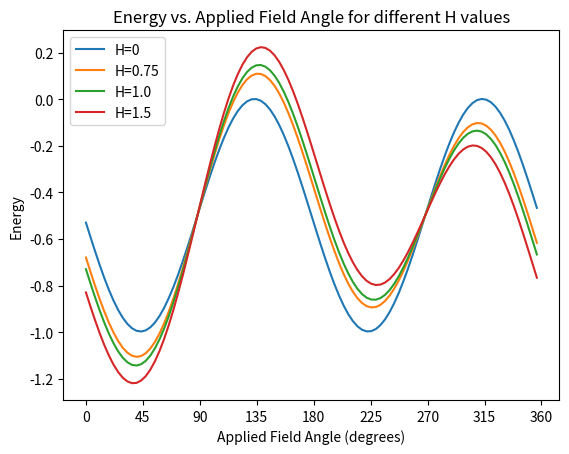

Python code for this plot:
import numpy as np
import math
import matplotlib.pyplot as plt

def calculate_energy_sweep(H, Phi_values, J_AF, M, Ku, K1, anisotropy_axis):
    # Convert angles to radians
    Phi_rad = np.radians(Phi_values)
    
    # Calculate the energy terms
    phi_1 = Phi_rad[:-1]
    phi_2 = Phi_rad[1:]
    
    energy_H = -0.5 * H * M * (np.cos(phi_1) + np.cos(phi_2))
    energy_J_AF = -J_AF * np.cos(phi_1 - phi_2)
    
    # Uniaxial Term
    energy_anis = 0.5 * Ku * (np.sin(Phi_rad[:-1] - anisotropy_axis) ** 2 + np.sin(Phi_rad[1:] - anisotropy_axis) ** 2)
    energy_total = energy_H + energy_J_AF + energy_anis
    
    return energy_total

# Example usage
H_values = [0, 0.75, 1.0, 1.5]  # Array of applied magnetic field strengths
Phi_values = np.linspace(0, 360, 100)  # Array of applied field angles in degrees
J_AF = 1  # Antiferromagnetic coupling strength
M = 0.2  # Magnitude of magnetization vectors in layers A in Tesla
Ku = 1  # Uniaxial anisotropy constant
K1 = 1  # First-order anisotropy parameter
anisotropy_axis = np.radians(45)  # Anisotropy axis angle in radians

# Initialize variables to keep track of global and local minima
global_min_energy = float('inf')
global_min_angle = None
local_minima = []

plt.figure()  # Create a new figure

# Calculate and plot energy for each value of H
for H in H_values:
    energy_values = calculate_energy_sweep(H, Phi_values, J_AF, M, Ku, K1, anisotropy_axis)
    plt.plot(Phi_values[:-1], energy_values, label=f'H={H}')  # Plot energy values with a label
    
    # Find and track global minimum energy and angle
    min_energy = np.min(energy_values)
    min_angle = Phi_values[:-1][np.argmin(energy_values)]
    
    if min_energy < global_min_energy:
        global_min_energy = min_energy
        global_min_angle = min_angle
    
    # Find and track local minima
    local_minima_indices = np.where(energy_values == min_energy)[0]
    local_minima_angles = Phi_values[:-1][local_minima_indices]
    local_minima.extend(list(zip(local_minima_angles, [min_energy]*len(local_minima_indices))))

# Set custom x-axis tick locations and labels
x_ticks = np.arange(0, 361, 45) 
plt.xticks(x_ticks)

plt.xlabel('Applied Field Angle (degrees)')
plt.ylabel('Energy')
plt.title('Energy vs. Applied Field Angle for different H values')
plt.legend()  # Show the legend
plt.show()

print("Global Minimum Energy:", global_min_energy)
print("Global Minimum Angle:", global_min_angle)
print("Local Minima:")
for angle, energy in local_minima:
    print(f"Angle: {angle:.2f} degrees, Energy: {energy:.2f}")
